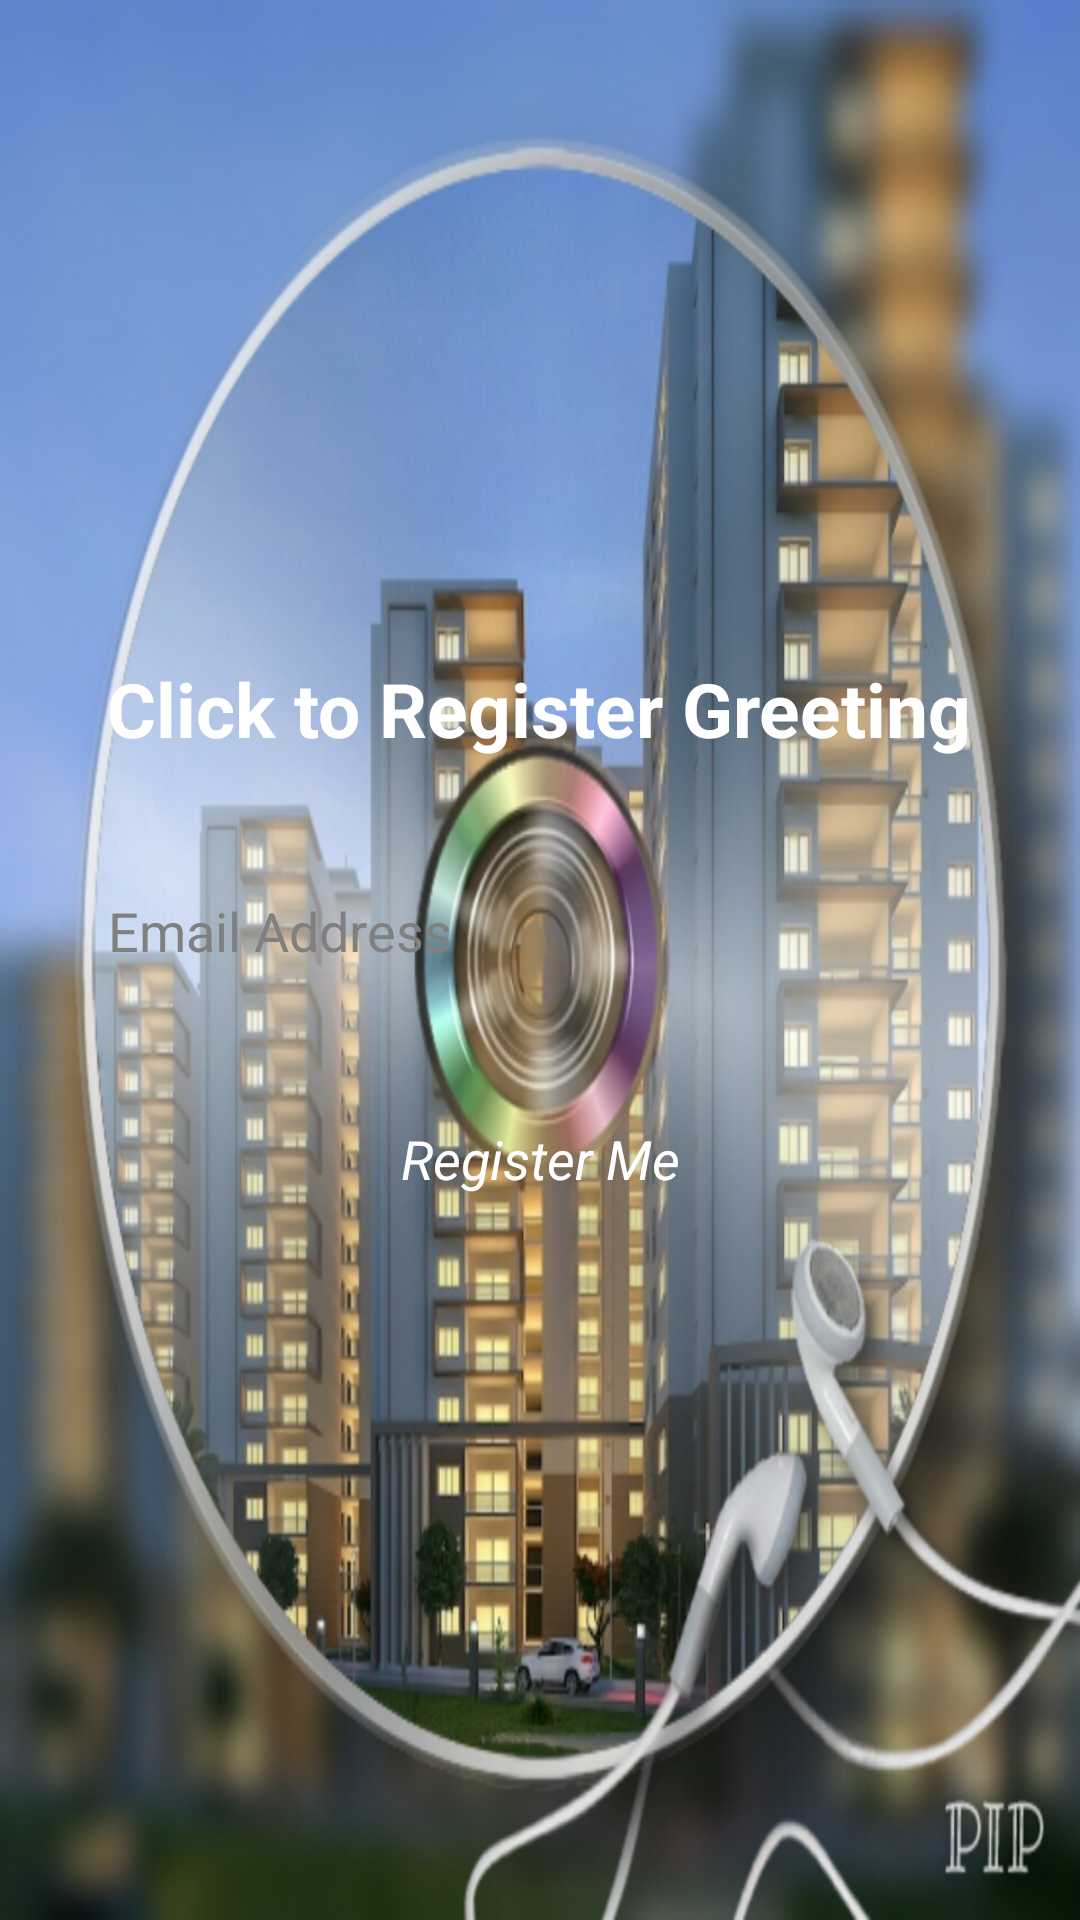

This screen was rendered from an Android layout file. Write that file and the resources it references.
<!-- AndroidManifest.xml: application theme MyDefaultwhitesmokeTheme -->
<!-- res/layout/activity_main.xml -->
<RelativeLayout xmlns:android="http://schemas.android.com/apk/res/android"
    xmlns:tools="http://schemas.android.com/tools"
    android:layout_width="match_parent"
    android:layout_height="match_parent"
    android:background="@drawable/apartment4"
    android:paddingBottom="@dimen/activity_vertical_margin"
    android:paddingLeft="@dimen/activity_horizontal_margin"
    android:paddingRight="@dimen/activity_horizontal_margin"
    android:paddingTop="@dimen/activity_vertical_margin"
    tools:context=".MainActivity" >

    <LinearLayout
        android:layout_width="fill_parent"
        android:layout_height="wrap_content"
        android:layout_centerInParent="true"
        android:layout_marginLeft="15dp"
        android:layout_marginRight="15dp"
        android:gravity="center"
        android:orientation="vertical" >

        <TextView
            android:layout_width="wrap_content"
            android:layout_height="wrap_content"
            android:layout_marginBottom="40dp"
            android:text="@string/GreetingRregistration"
            android:textColor="@color/white"
            android:textSize="25sp"
            android:textStyle="bold" />

        <LinearLayout
            android:layout_width="fill_parent"
            android:layout_height="wrap_content"
            android:background="@drawable/bg_form_rounded"
            android:orientation="vertical" >

            <EditText
                android:layout_width="fill_parent"
                android:layout_height="wrap_content"
                android:layout_marginBottom="10dp"
                android:background="@null"
                android:hint="@string/email"
                android:padding="5dp"
                android:singleLine="true" 
                android:id="@+id/email"
                android:textColor="@color/black"/>
        </LinearLayout>

        <Button
            android:layout_width="fill_parent"
            android:layout_height="wrap_content"
            android:layout_marginTop="25dp"
            android:text="@string/login"
            android:textColor="@color/white"
            style="@style/myTextViewStyle_Shape_rounded_rect.WHITE"
            android:onClick="RegisterUser"/>
    </LinearLayout>

</RelativeLayout>
<!-- resources referenced by this layout -->
<resources>
  <color name="black">#000000</color>
  <color name="white">#ffffff</color>
  <dimen name="activity_horizontal_margin">16dp</dimen>
  <dimen name="activity_vertical_margin">16dp</dimen>
  <!-- drawable apartment4: jpg bitmap (drawable, 492863 bytes) -->
  <string name="GreetingRregistration">Click to Register Greeting</string>
  <string name="email">Email Address</string>
  <string name="login">Register Me</string>
  <style name="myTextViewStyle_Shape_rounded_rect.WHITE">
  		<item name="android:background">@drawable/shape_rounded_white_rect</item>  
  	</style>
  <style name="MyDefaultwhitesmokeTheme" parent="AppBaseTheme">
  		
          
          <item name="android:editTextBackground">@drawable/rect_text_edit_whitesmoke</item>
          
          <item name="android:windowBackground">@color/my_WhiteSmoke</item>
      	<item name="android:colorBackground">@color/my_WhiteSmoke</item>
  	</style>
  <style name="AppBaseTheme" parent="Theme.AppCompat.Light.NoActionBar">
          
      </style>
  <!-- drawable rect_text_edit_whitesmoke (drawable-xhdpi) -->
  ﻿<layer-list xmlns:android="http://schemas.android.com/apk/res/android" >
  <item>
      <shape>
          <solid android:color="#c2c2c2" />
      </shape>
  </item>
  
  
  <item
      android:bottom="1.5dp"
      android:left="1.5dp"
      android:right="1.5dp">
      <shape>
          <solid android:color="#F5F5F5" />
      </shape>
  </item>
  
  
  <item android:bottom="5.0dp">
      <shape>
          <solid android:color="#F5F5F5" />
      </shape>
  </item>
  </layer-list>
  <color name="my_WhiteSmoke">#F5F5F5</color>
</resources>
